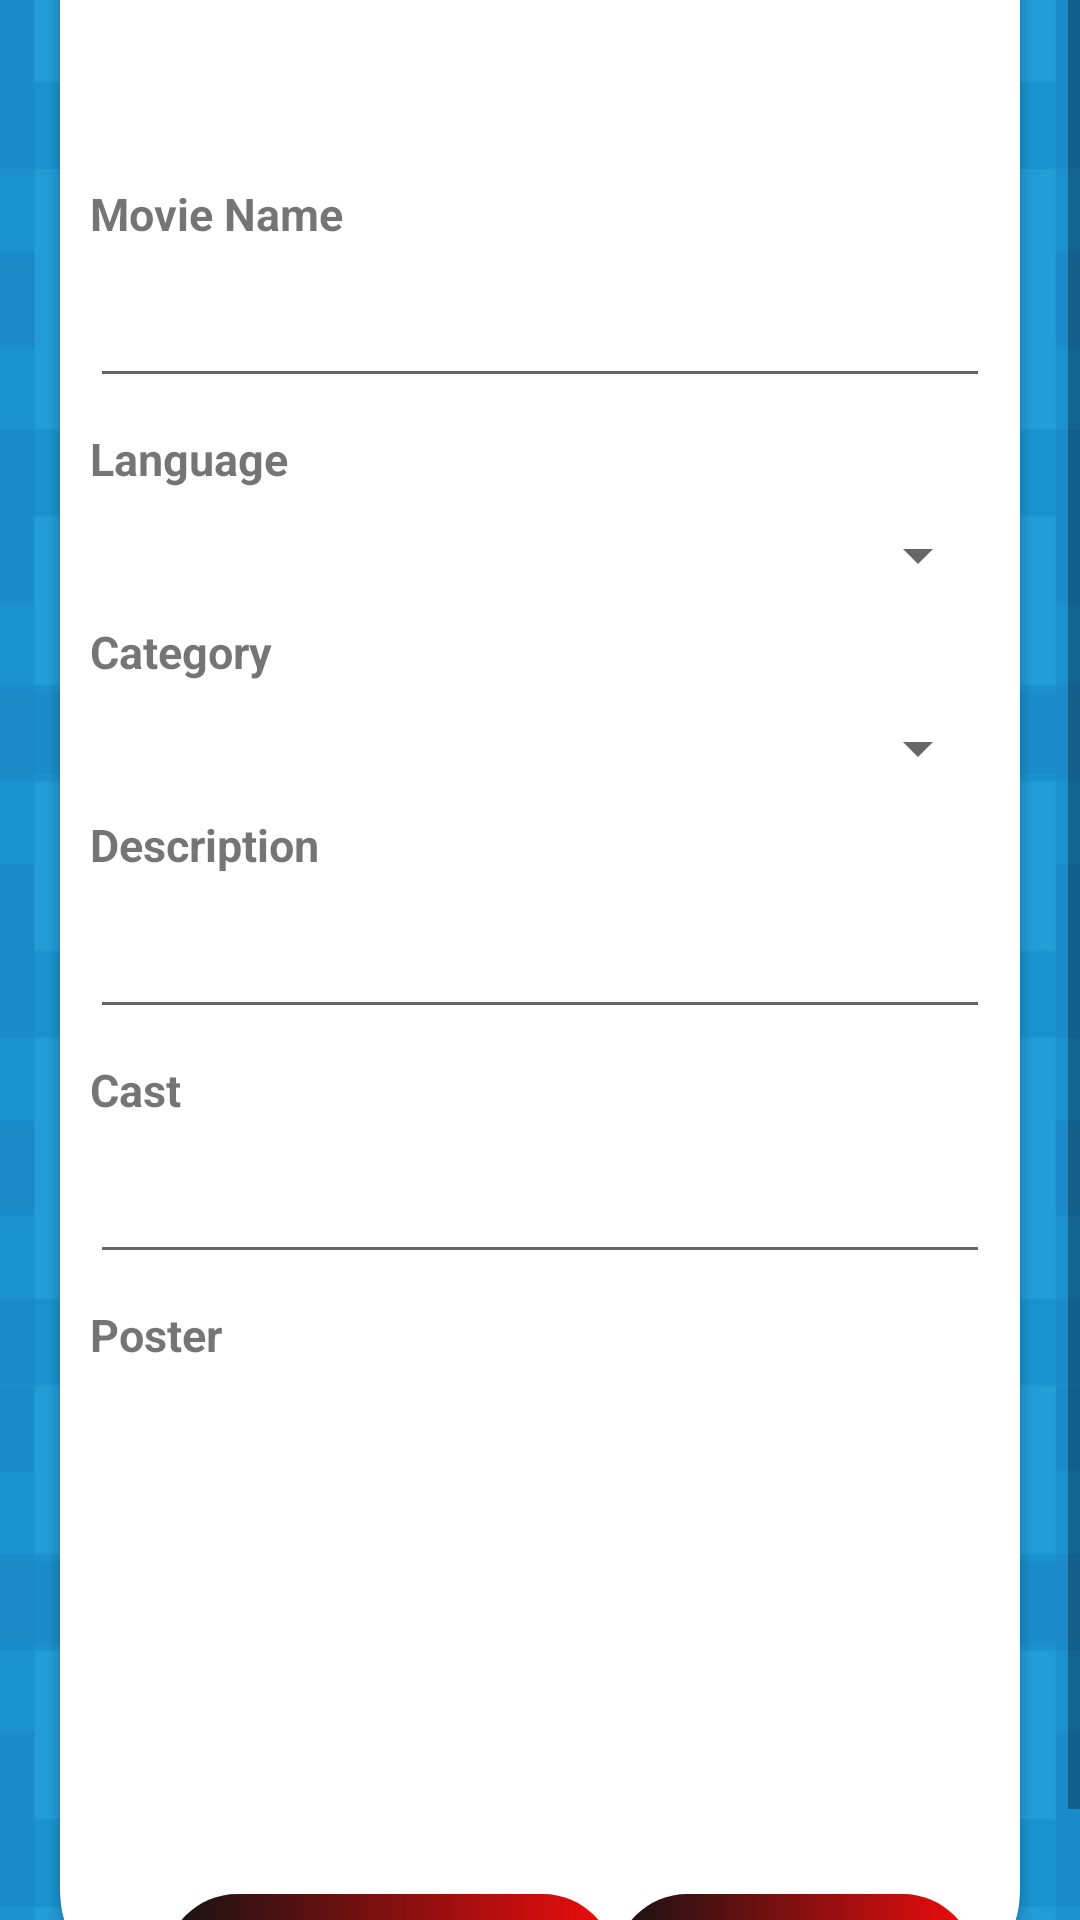

This screen was rendered from an Android layout file. Write that file and the resources it references.
<!-- AndroidManifest.xml: application theme Theme.Ticketbooking -->
<!-- res/layout/activity_movie.xml -->
<?xml version="1.0" encoding="utf-8"?>
<RelativeLayout xmlns:android="http://schemas.android.com/apk/res/android"
    xmlns:app="http://schemas.android.com/apk/res-auto"
    xmlns:tools="http://schemas.android.com/tools"
    android:layout_width="match_parent"
    android:layout_height="match_parent"
    android:background="@drawable/backlogin"
    tools:context=".MovieActivity">



    <ScrollView
        android:id="@+id/sv"
        android:layout_width="match_parent"
        android:layout_height="match_parent">

        <RelativeLayout
            android:id="@+id/rlt2"
            android:layout_width="match_parent"
            android:layout_height="match_parent"
            android:layout_gravity="center">
            <androidx.cardview.widget.CardView
                android:layout_width="700dp"
                android:layout_height="700dp"
                app:cardCornerRadius="30dp"
                android:layout_marginLeft="20dp"
                android:layout_marginRight="20dp"
                android:id="@+id/ll1">
                <LinearLayout
                    android:id="@+id/ll3"
                    android:layout_width="match_parent"
                    android:layout_height="match_parent"
                    android:orientation="vertical"
                    android:paddingBottom="50dp">
                    <ImageView
                        android:layout_width="wrap_content"
                        android:layout_height="wrap_content"
                        app:srcCompat="@drawable/ic_theaters_black"
                        android:layout_gravity="center"
                        android:layout_marginTop="30dp"
                        android:visibility="visible"/>

                    <TextView
                        android:layout_width="wrap_content"
                        android:layout_height="wrap_content"
                        android:layout_margin="10dp"
                        android:text="Movie Name"
                        android:textSize="15sp"
                        android:textStyle="bold" />

                    <EditText
                        android:id="@+id/etMvName"
                        android:layout_width="match_parent"
                        android:layout_height="wrap_content"
                        android:layout_marginLeft="10dp"
                        android:layout_marginRight="10dp"
                        android:inputType="text" />

                    <TextView
                        android:layout_width="wrap_content"
                        android:layout_height="wrap_content"
                        android:layout_margin="10dp"
                        android:text="Language"
                        android:textSize="15sp"
                        android:textStyle="bold" />

                    <Spinner
                        android:id="@+id/spLang"
                        android:layout_width="match_parent"
                        android:layout_height="wrap_content"
                        android:layout_marginLeft="10dp"
                        android:layout_marginRight="10dp"
                        android:spinnerMode="dropdown" />

                    <TextView
                        android:layout_width="wrap_content"
                        android:layout_height="wrap_content"
                        android:layout_margin="10dp"
                        android:text="Category"

                        android:textSize="15sp"
                        android:textStyle="bold" />

                    <Spinner
                        android:id="@+id/spCat"
                        android:layout_width="match_parent"
                        android:layout_marginLeft="10dp"
                        android:layout_marginRight="10dp"
                        android:layout_height="wrap_content"/>

                    <TextView
                        android:layout_width="wrap_content"
                        android:layout_height="wrap_content"
                        android:layout_margin="10dp"
                        android:text="Description"
                        android:textSize="15sp"
                        android:textStyle="bold" />

                    <EditText
                        android:id="@+id/etDescription"
                        android:layout_width="match_parent"
                        android:layout_height="wrap_content"
                        android:layout_marginLeft="10dp"
                        android:layout_marginRight="10dp"
                        android:inputType="textMultiLine" />

                    <TextView
                        android:layout_width="wrap_content"
                        android:layout_height="wrap_content"
                        android:layout_margin="10dp"
                        android:text="Cast"
                        android:textSize="15sp"
                        android:textStyle="bold" />

                    <EditText
                        android:id="@+id/etCast"
                        android:layout_width="match_parent"
                        android:layout_height="wrap_content"
                        android:layout_marginLeft="10dp"
                        android:layout_marginRight="10dp"
                        android:inputType="textMultiLine" />

                    <TextView
                        android:layout_width="wrap_content"
                        android:layout_height="wrap_content"
                        android:layout_margin="10dp"
                        android:text="Poster"
                        android:textSize="15sp"
                        android:textStyle="bold" />
                    <ImageView
                        android:id="@+id/imPoster"
                        android:layout_width="150dp"
                        android:layout_height="145dp"
                        android:layout_marginLeft="20dp"
                        app:srcCompat="@drawable/ic_image_black_24dp"/>

                </LinearLayout>
            </androidx.cardview.widget.CardView>


            <RelativeLayout

                android:layout_width="wrap_content"
                android:layout_height="wrap_content"
                android:layout_below="@id/ll1"
                android:layout_marginLeft="35dp"
                android:layout_marginTop="-30dp"
                android:layout_marginRight="35dp"
                android:elevation="10dp">

                <Button
                    android:id="@+id/btnmRegister"
                    android:layout_width="150dp"
                    android:layout_height="wrap_content"
                    android:layout_marginLeft="20dp"
                    android:background="@drawable/bg"
                    android:text="Register"
                    android:textAllCaps="false"
                    android:textColor="#fff" />

                <Button
                    android:id="@+id/btnmReset"
                    android:layout_width="150dp"
                    android:layout_height="wrap_content"
                    android:layout_toRightOf="@id/btnmRegister"
                    android:background="@drawable/bg"
                    android:text="Reset"
                    android:textAllCaps="false"
                    android:textColor="#fff" />

            </RelativeLayout>

        </RelativeLayout>
    </ScrollView>


</RelativeLayout>
<!-- resources referenced by this layout -->
<resources>
  <!-- drawable backlogin: jpg bitmap (drawable, 72908 bytes) -->
  <!-- drawable bg (drawable) -->
  <?xml version="1.0" encoding="utf-8"?>
  <selector xmlns:android="http://schemas.android.com/apk/res/android">
      <item android:state_pressed="true">
          <shape android:shape="rectangle">
              <solid android:color="@color/purple_500"></solid>
              <corners android:radius="100dp"/>
          </shape>
      </item>
  
      <item>
          <shape android:shape="rectangle">
              <gradient android:endColor="#f00c0c" android:startColor="#141313"/>
              <corners android:radius="100dp"/>
          </shape>
      </item>
  
  </selector>
  <!-- drawable ic_theaters_black (drawable) -->
  <vector android:height="60dp" android:tint="@color/white"
      android:viewportHeight="24.0" android:viewportWidth="24.0"
      android:width="60dp" xmlns:android="http://schemas.android.com/apk/res/android">
      <path android:fillColor="#FF000000" android:pathData="M18,3v2h-2L16,3L8,3v2L6,5L6,3L4,3v18h2v-2h2v2h8v-2h2v2h2L20,3h-2zM8,17L6,17v-2h2v2zM8,13L6,13v-2h2v2zM8,9L6,9L6,7h2v2zM18,17h-2v-2h2v2zM18,13h-2v-2h2v2zM18,9h-2L16,7h2v2z"/>
  </vector>
  <style name="Theme.Ticketbooking" parent="Theme.MaterialComponents.DayNight.DarkActionBar">
          
          <item name="colorPrimary">@color/purple_500</item>
          <item name="colorPrimaryVariant">@color/purple_700</item>
          <item name="colorOnPrimary">@color/white</item>
          
          <item name="colorSecondary">@color/teal_200</item>
          <item name="colorSecondaryVariant">@color/teal_700</item>
          <item name="colorOnSecondary">@color/black</item>
          
          <item name="android:statusBarColor" tools:targetApi="l">?attr/colorPrimaryVariant</item>
          
      </style>
  <!-- not gathered from this repository: default colours our renderer supplied (Android Studio template values) -->
  <color name="purple_500">#FF6200EE</color>
  <color name="purple_700">#FF3700B3</color>
  <color name="teal_200">#FF03DAC5</color>
  <color name="teal_700">#FF018786</color>
  <color name="black">#FF000000</color>
  <color name="white">#FFFFFFFF</color>
</resources>
